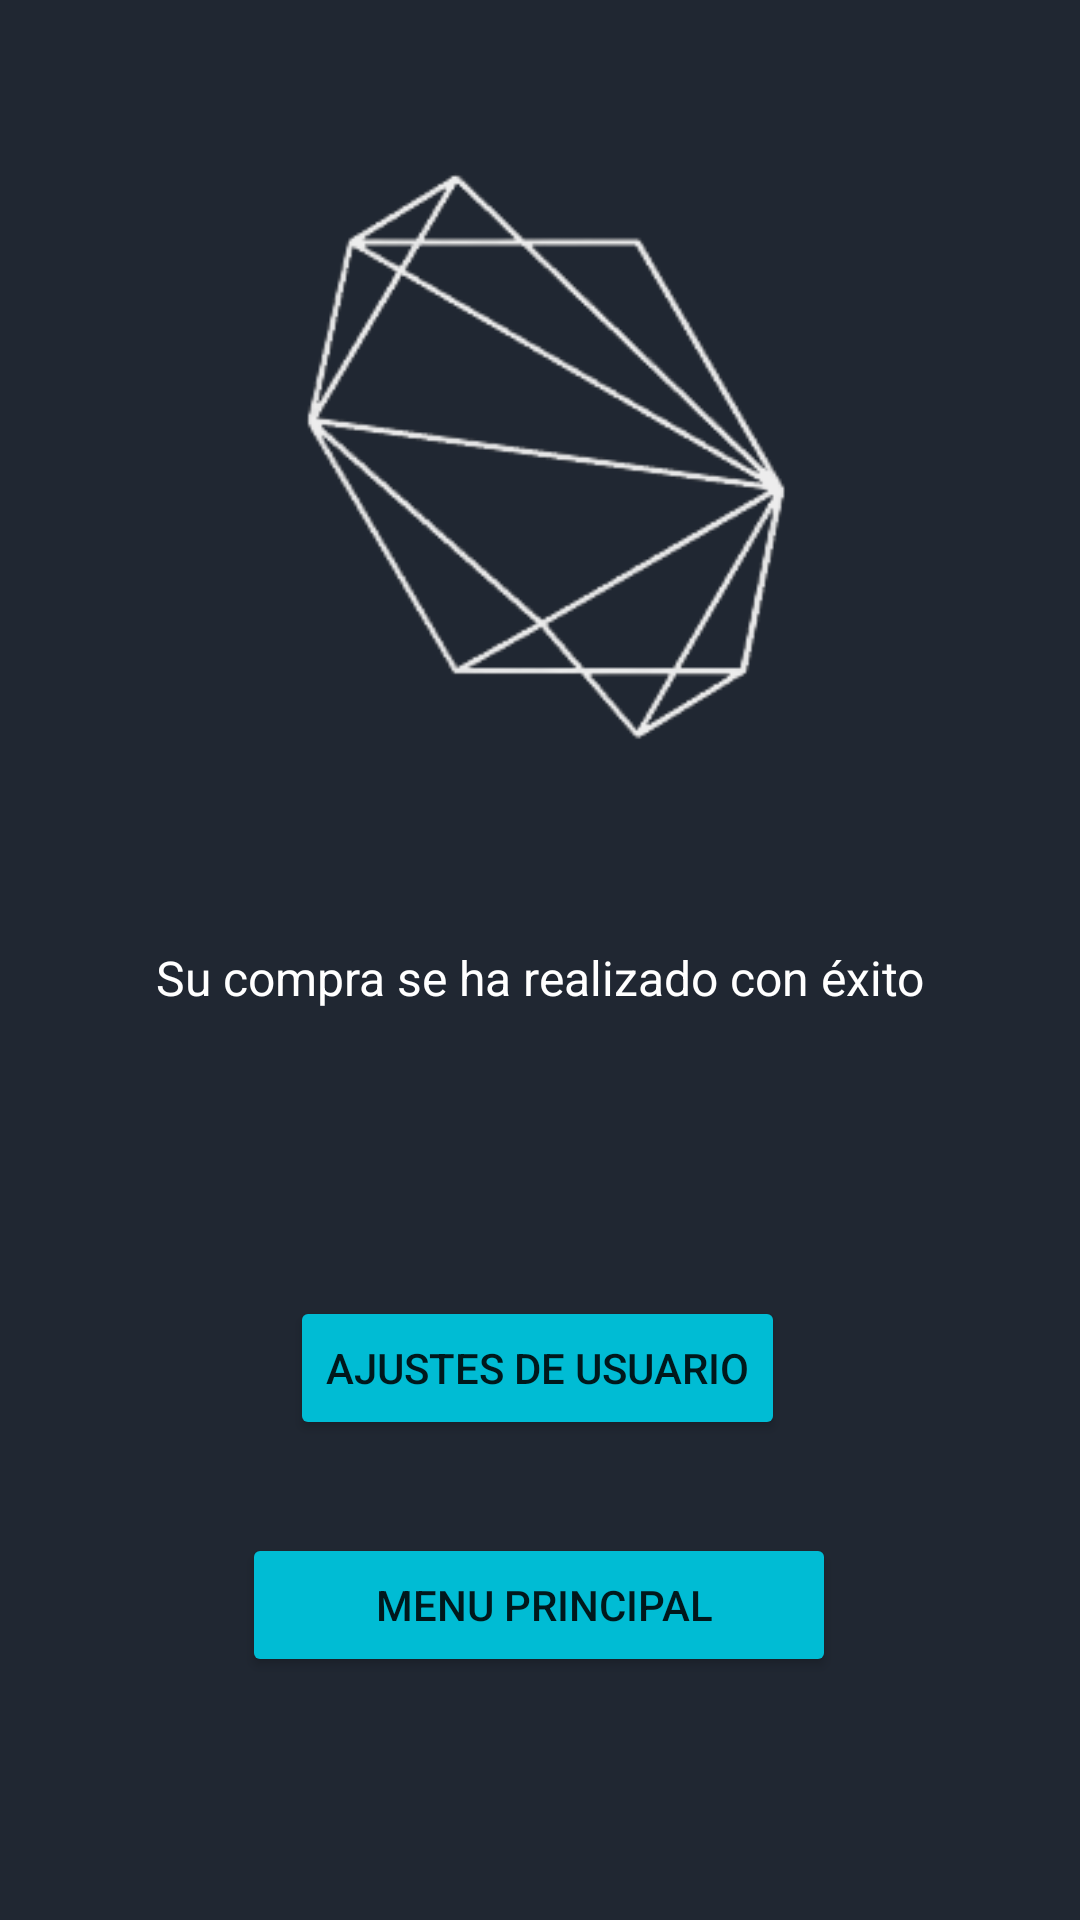

Layout XML and referenced resources for this Android screen:
<!-- AndroidManifest.xml: application theme Theme.Artistik -->
<!-- res/layout/activity_final.xml -->
<?xml version="1.0" encoding="utf-8"?>
<androidx.constraintlayout.widget.ConstraintLayout xmlns:android="http://schemas.android.com/apk/res/android"
    xmlns:app="http://schemas.android.com/apk/res-auto"
    xmlns:tools="http://schemas.android.com/tools"
    android:layout_width="match_parent"
    android:layout_height="match_parent"
    android:background="#202732"
    android:textAlignment="center"
    tools:context=".FinalActivity">

    <ImageView
        android:id="@+id/imageView4"
        android:layout_width="250sp"
        android:layout_height="200sp"
        android:layout_marginTop="56dp"
        app:layout_constraintBottom_toTopOf="@+id/infoFinal"
        app:layout_constraintEnd_toEndOf="parent"
        app:layout_constraintHorizontal_bias="0.495"
        app:layout_constraintStart_toStartOf="parent"
        app:layout_constraintTop_toTopOf="parent"
        app:layout_constraintVertical_bias="0.0"
        app:srcCompat="@drawable/logosolo" />

    <TextView
        android:id="@+id/infoFinal"
        android:layout_width="match_parent"
        android:layout_height="50dp"
        android:text="Su compra se ha realizado con éxito"
        android:textAlignment="center"
        android:textColor="@color/white"
        android:textSize="16sp"
        android:textStyle="normal"
        app:layout_constraintBottom_toBottomOf="parent"
        app:layout_constraintEnd_toEndOf="parent"
        app:layout_constraintHorizontal_bias="0.0"
        app:layout_constraintStart_toStartOf="parent"
        app:layout_constraintTop_toTopOf="parent"
        app:layout_constraintVertical_bias="0.534" />

    <Button
        android:id="@+id/botonVerCompra"
        android:layout_width="wrap_content"
        android:layout_height="wrap_content"
        android:backgroundTint="#00BCD4"
        android:text="Ajustes de usuario"
        app:layout_constraintBottom_toBottomOf="parent"
        app:layout_constraintEnd_toEndOf="parent"
        app:layout_constraintHorizontal_bias="0.495"
        app:layout_constraintStart_toStartOf="parent"
        app:layout_constraintTop_toBottomOf="@+id/infoFinal"
        app:layout_constraintVertical_bias="0.295" />

    <Button
        android:id="@+id/buttonMenuPrincipal"
        android:layout_width="198dp"
        android:layout_height="wrap_content"
        android:backgroundTint="#00BCD4"
        android:text=" menu principal"
        app:layout_constraintBottom_toBottomOf="parent"
        app:layout_constraintEnd_toEndOf="parent"
        app:layout_constraintHorizontal_bias="0.497"
        app:layout_constraintStart_toStartOf="parent"
        app:layout_constraintTop_toBottomOf="@+id/botonVerCompra"
        app:layout_constraintVertical_bias="0.276" />

</androidx.constraintlayout.widget.ConstraintLayout>
<!-- resources referenced by this layout -->
<resources>
  <color name="white">#FFFFFFFF</color>
  <!-- drawable logosolo: png bitmap (drawable-v24, 14658 bytes) -->
  <style name="Theme.Artistik" parent="Theme.MaterialComponents.DayNight.DarkActionBar">
          
          <item name="colorPrimary">@color/purple_500</item>
          <item name="colorPrimaryVariant">@color/purple_700</item>
          <item name="colorOnPrimary">@color/white</item>
          
          <item name="colorSecondary">@color/teal_200</item>
          <item name="colorSecondaryVariant">@color/teal_700</item>
          <item name="colorOnSecondary">@color/black</item>
          
          <item name="android:statusBarColor" tools:targetApi="l">?attr/colorPrimaryVariant</item>
          
      </style>
  <color name="purple_500">#FF6200EE</color>
  <color name="purple_700">#FF3700B3</color>
  <color name="teal_200">#FF03DAC5</color>
  <color name="teal_700">#FF018786</color>
  <color name="black">#FF000000</color>
</resources>
